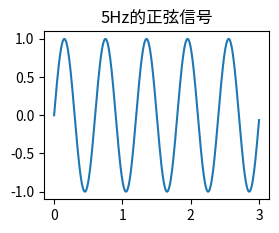

Reproduce this figure in Python.
import numpy as np
import matplotlib.pyplot as pl
import matplotlib
import math
import random
 
row = 4
col = 4
 
N = 500
fs = 5
n = [2*math.pi*fs*t/N for t in range(N)]    

axis_x = np.linspace(0,3,num=N)
 

x = [math.sin(i) for i in n]
pl.subplot(221)
pl.plot(axis_x,x)
pl.title(u'5Hz的正弦信号')
pl.axis('tight')
 

 
pl.show()
